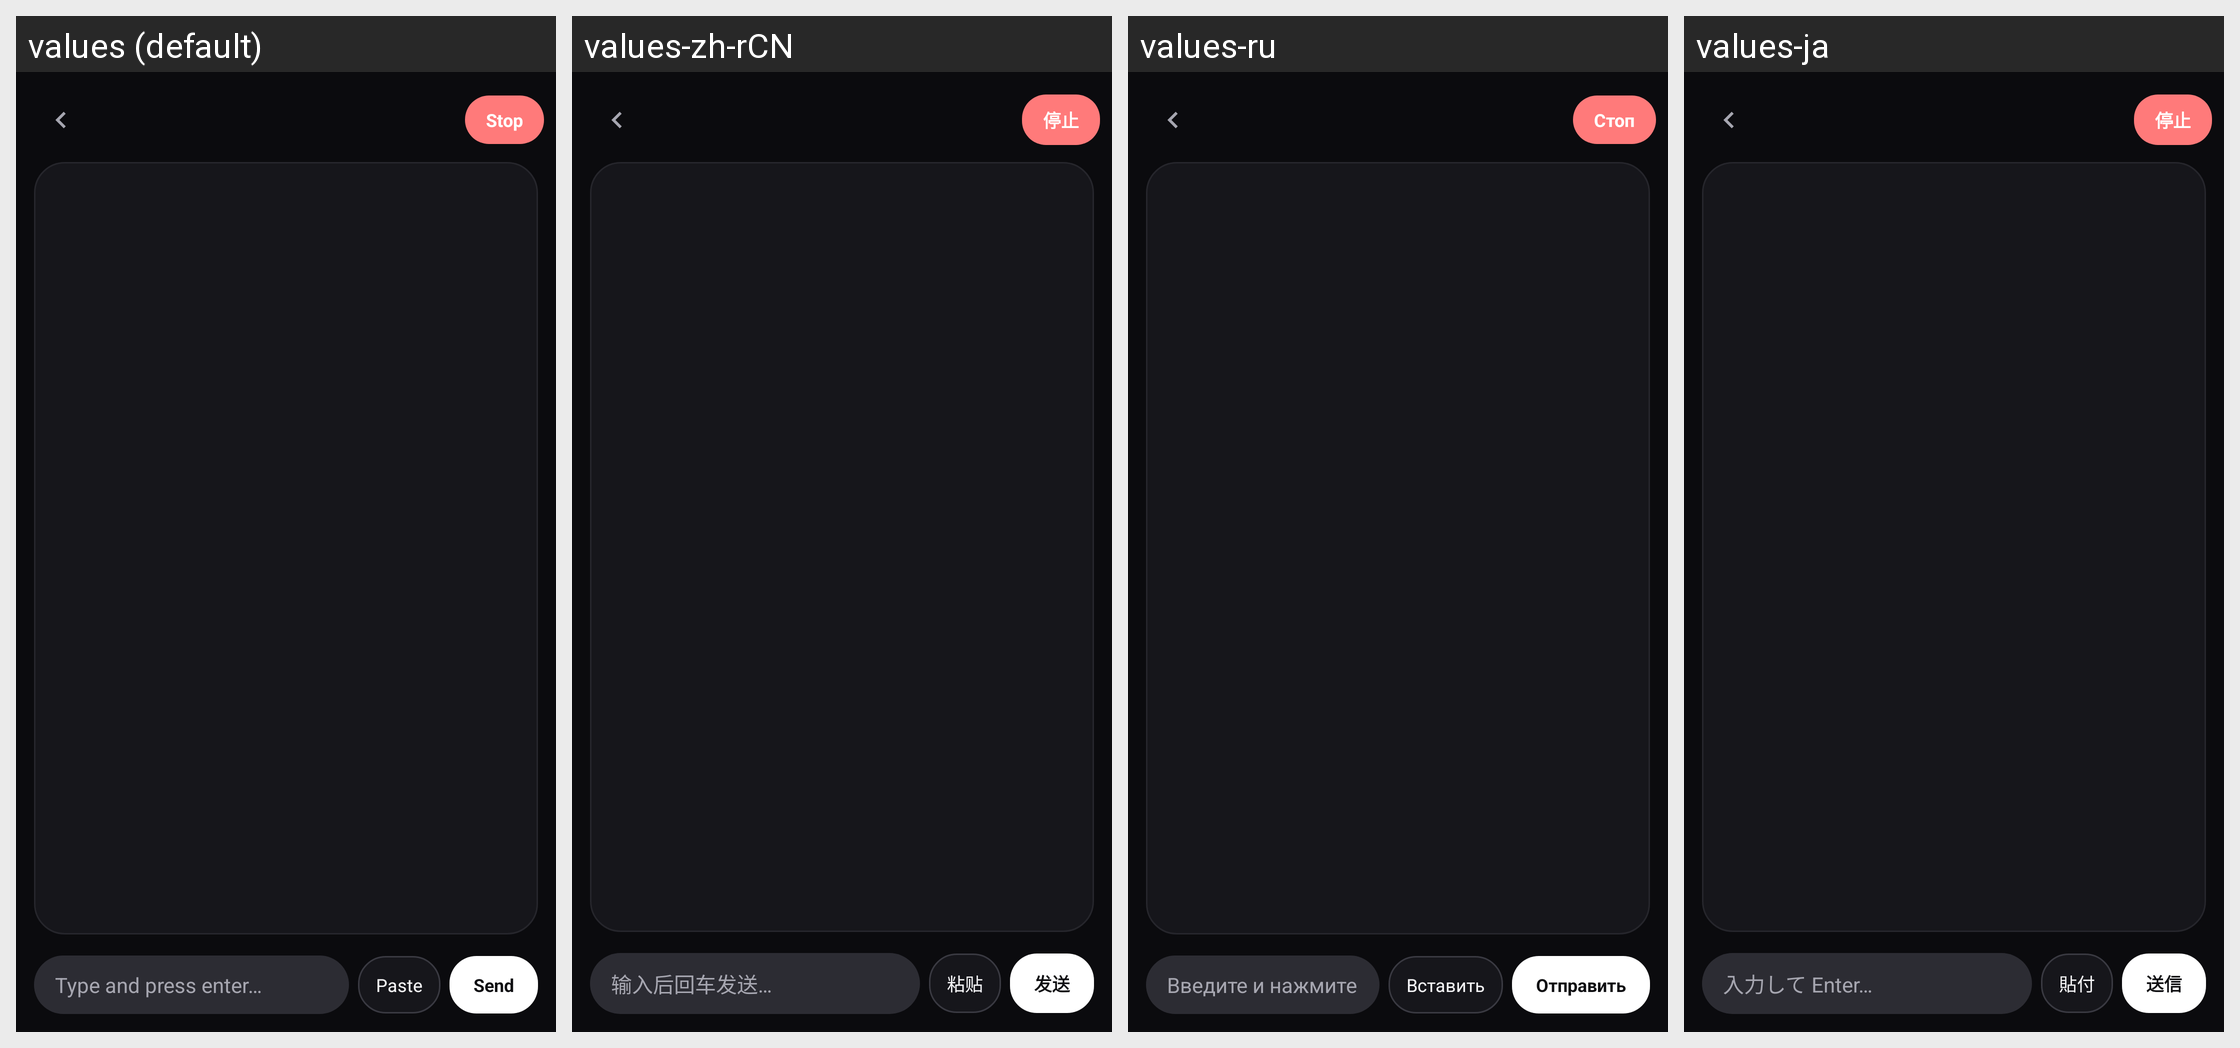

The Android screen above is rendered under several locales of the same app. Produce the string resources it draws, with the default and per-locale values.
Android screen res/layout/activity_launcher_terminal.xml rendered under 4 locales, left to right: values (default), values-zh-rCN, values-ru, values-ja. Device: Nexus 5 (rendered at 1080×1920; each locale shown at half size, 540×960, under a caption strip naming it); theme Theme.Umbral.
Other locales in the repository, not shown: values-ko.
Strings drawn on this screen, with the default value and each locale's value (text and hints the layout hard-codes, and strings that could not be matched under every locale, appear in the picture but are not listed):

terminal_stop
  values: Stop
  values-zh-rCN: 停止
  values-ru: Стоп
  values-ja: 停止

terminal_input_hint
  values: Type and press enter…
  values-zh-rCN: 输入后回车发送…
  values-ru: Введите и нажмите Enter…
  values-ja: 入力して Enter…

terminal_paste
  values: Paste
  values-zh-rCN: 粘贴
  values-ru: Вставить
  values-ja: 貼付

terminal_send
  values: Send
  values-zh-rCN: 发送
  values-ru: Отправить
  values-ja: 送信
